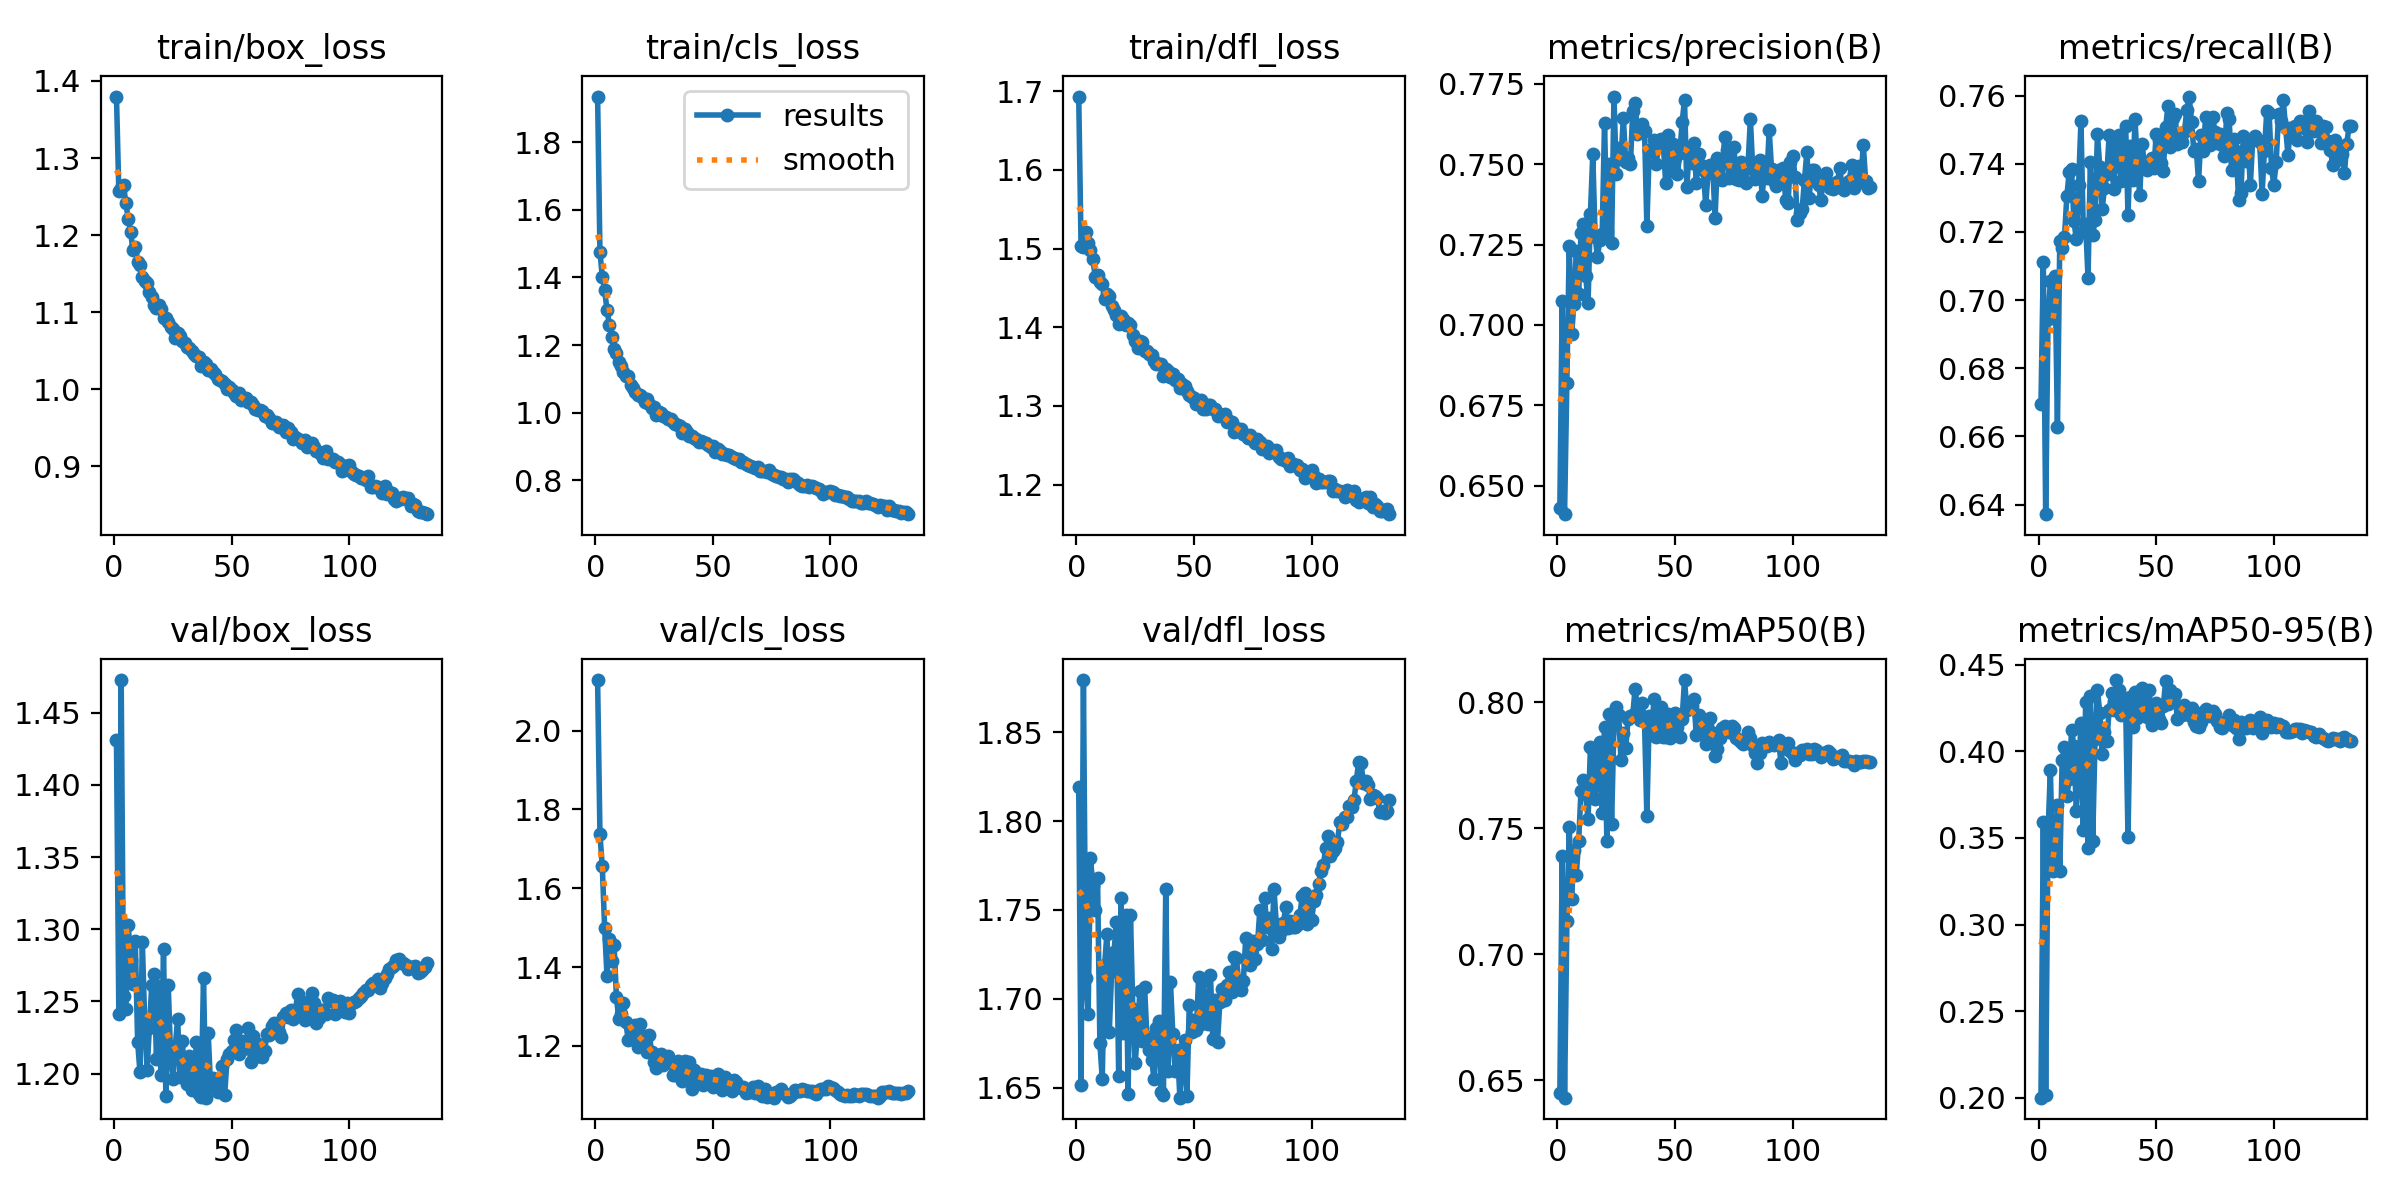

Data behind this chart, as committed beside it:
epoch, time, train/box_loss, train/cls_loss, train/dfl_loss, metrics/precision(B), metrics/recall(B), metrics/mAP50(B), metrics/mAP50-95(B), val/box_loss, val/cls_loss, val/dfl_loss, lr/pg0, lr/pg1, lr/pg2, lr/pg3, lr/pg4, lr/pg5, lr/pg6, lr/pg7
1, 51.58, 1.38, 1.934, 1.693, 0.643, 0.6694, 0.6447, 0.2001, 1.431, 2.128, 1.819, 0.009972, 0.003324, 0.009972, 0.003324, 0.009972, 0.003324, 0.009972, 0.003324
2, 96.91, 1.257, 1.475, 1.503, 0.7074, 0.7111, 0.7389, 0.3593, 1.241, 1.737, 1.652, 0.01987, 0.006625, 0.01987, 0.006625, 0.01987, 0.006625, 0.01987, 0.006625
3, 140.1, 1.261, 1.402, 1.502, 0.6412, 0.6372, 0.643, 0.2016, 1.473, 1.655, 1.879, 0.02968, 0.009892, 0.02968, 0.009892, 0.02968, 0.009892, 0.02968, 0.009892
4, 183.6, 1.265, 1.363, 1.521, 0.682, 0.6946, 0.713, 0.353, 1.254, 1.499, 1.712, 0.02955, 0.009851, 0.02955, 0.009851, 0.02955, 0.009851, 0.02955, 0.009851
5, 225.9, 1.242, 1.303, 1.507, 0.7247, 0.7055, 0.7504, 0.3893, 1.245, 1.378, 1.692, 0.02941, 0.009802, 0.02941, 0.009802, 0.02941, 0.009802, 0.02941, 0.009802
6, 271.2, 1.221, 1.261, 1.498, 0.6971, 0.6947, 0.7219, 0.331, 1.303, 1.471, 1.779, 0.02926, 0.009753, 0.02926, 0.009753, 0.02926, 0.009753, 0.02926, 0.009753
7, 313.2, 1.204, 1.224, 1.487, 0.7066, 0.7069, 0.7415, 0.3352, 1.279, 1.414, 1.763, 0.02911, 0.009703, 0.02911, 0.009703, 0.02911, 0.009703, 0.02911, 0.009703
8, 356.6, 1.181, 1.189, 1.464, 0.723, 0.6628, 0.7316, 0.3688, 1.262, 1.457, 1.75, 0.02896, 0.009654, 0.02896, 0.009654, 0.02896, 0.009654, 0.02896, 0.009654
9, 399.3, 1.184, 1.178, 1.467, 0.7097, 0.7174, 0.7449, 0.3307, 1.292, 1.325, 1.768, 0.02881, 0.009604, 0.02881, 0.009604, 0.02881, 0.009604, 0.02881, 0.009604
10, 442, 1.166, 1.149, 1.457, 0.7287, 0.7154, 0.7649, 0.3952, 1.222, 1.267, 1.675, 0.02866, 0.009555, 0.02866, 0.009555, 0.02866, 0.009555, 0.02866, 0.009555
11, 485.9, 1.161, 1.138, 1.455, 0.7313, 0.7185, 0.769, 0.4023, 1.201, 1.281, 1.655, 0.02851, 0.009505, 0.02851, 0.009505, 0.02851, 0.009505, 0.02851, 0.009505
12, 528.3, 1.146, 1.12, 1.436, 0.7151, 0.7306, 0.7635, 0.3741, 1.291, 1.309, 1.719, 0.02837, 0.009456, 0.02837, 0.009456, 0.02837, 0.009456, 0.02837, 0.009456
13, 571.6, 1.141, 1.109, 1.442, 0.7068, 0.7375, 0.7535, 0.3839, 1.236, 1.261, 1.737, 0.02822, 0.009406, 0.02822, 0.009406, 0.02822, 0.009406, 0.02822, 0.009406
14, 613.5, 1.138, 1.108, 1.44, 0.7346, 0.7383, 0.782, 0.4124, 1.202, 1.215, 1.681, 0.02807, 0.009357, 0.02807, 0.009357, 0.02807, 0.009357, 0.02807, 0.009357
15, 657.1, 1.126, 1.08, 1.427, 0.753, 0.7233, 0.7811, 0.4033, 1.232, 1.249, 1.716, 0.02792, 0.009307, 0.02792, 0.009307, 0.02792, 0.009307, 0.02792, 0.009307
16, 699, 1.119, 1.073, 1.422, 0.7275, 0.718, 0.7617, 0.3658, 1.261, 1.219, 1.726, 0.02777, 0.009258, 0.02777, 0.009258, 0.02777, 0.009258, 0.02777, 0.009258
17, 742.3, 1.109, 1.06, 1.415, 0.7211, 0.7339, 0.771, 0.387, 1.269, 1.253, 1.743, 0.02762, 0.009208, 0.02762, 0.009208, 0.02762, 0.009208, 0.02762, 0.009208
18, 784.7, 1.105, 1.053, 1.404, 0.7266, 0.7526, 0.7842, 0.4163, 1.21, 1.196, 1.656, 0.02748, 0.009158, 0.02748, 0.009158, 0.02748, 0.009158, 0.02748, 0.009158
19, 827.5, 1.109, 1.052, 1.415, 0.7284, 0.7199, 0.7559, 0.3548, 1.261, 1.256, 1.756, 0.02733, 0.009109, 0.02733, 0.009109, 0.02733, 0.009109, 0.02733, 0.009109
20, 870.2, 1.105, 1.047, 1.411, 0.7629, 0.7223, 0.7903, 0.4286, 1.199, 1.202, 1.681, 0.02718, 0.009059, 0.02718, 0.009059, 0.02718, 0.009059, 0.02718, 0.009059
21, 912.3, 1.092, 1.032, 1.403, 0.7294, 0.7065, 0.745, 0.3441, 1.286, 1.224, 1.747, 0.02703, 0.00901, 0.02703, 0.00901, 0.02703, 0.00901, 0.02703, 0.00901
22, 955.7, 1.093, 1.041, 1.406, 0.7501, 0.7406, 0.7954, 0.432, 1.184, 1.184, 1.647, 0.02688, 0.00896, 0.02688, 0.00896, 0.02688, 0.00896, 0.02688, 0.00896
23, 997.7, 1.088, 1.026, 1.402, 0.7255, 0.7191, 0.7519, 0.3484, 1.261, 1.227, 1.747, 0.02673, 0.008911, 0.02673, 0.008911, 0.02673, 0.008911, 0.02673, 0.008911
24, 1041, 1.08, 1.014, 1.39, 0.771, 0.7236, 0.791, 0.4074, 1.213, 1.183, 1.694, 0.02658, 0.008861, 0.02658, 0.008861, 0.02658, 0.008861, 0.02658, 0.008861
25, 1084, 1.079, 1.017, 1.383, 0.7471, 0.7489, 0.798, 0.4355, 1.196, 1.159, 1.664, 0.02644, 0.008812, 0.02644, 0.008812, 0.02644, 0.008812, 0.02644, 0.008812
26, 1127, 1.066, 0.9941, 1.373, 0.7549, 0.739, 0.7949, 0.4221, 1.219, 1.144, 1.681, 0.02629, 0.008762, 0.02629, 0.008762, 0.02629, 0.008762, 0.02629, 0.008762
27, 1169, 1.073, 1.002, 1.383, 0.7517, 0.7266, 0.7769, 0.3984, 1.238, 1.159, 1.705, 0.02614, 0.008713, 0.02614, 0.008713, 0.02614, 0.008713, 0.02614, 0.008713
28, 1211, 1.069, 0.9986, 1.381, 0.7644, 0.7329, 0.7877, 0.4112, 1.198, 1.181, 1.676, 0.02599, 0.008663, 0.02599, 0.008663, 0.02599, 0.008663, 0.02599, 0.008663
29, 1254, 1.063, 0.9901, 1.37, 0.7506, 0.737, 0.7817, 0.4061, 1.223, 1.151, 1.707, 0.02584, 0.008614, 0.02584, 0.008614, 0.02584, 0.008614, 0.02584, 0.008614
30, 1296, 1.06, 0.9884, 1.37, 0.7519, 0.7485, 0.7935, 0.424, 1.198, 1.166, 1.679, 0.02569, 0.008564, 0.02569, 0.008564, 0.02569, 0.008564, 0.02569, 0.008564
31, 1340, 1.055, 0.9813, 1.366, 0.7502, 0.7387, 0.7945, 0.4337, 1.193, 1.175, 1.671, 0.02555, 0.008515, 0.02555, 0.008515, 0.02555, 0.008515, 0.02555, 0.008515
32, 1382, 1.054, 0.9811, 1.364, 0.7666, 0.7326, 0.7951, 0.4238, 1.212, 1.16, 1.666, 0.0254, 0.008466, 0.0254, 0.008466, 0.0254, 0.008466, 0.0254, 0.008466
33, 1425, 1.05, 0.9733, 1.357, 0.769, 0.7458, 0.8054, 0.4411, 1.189, 1.127, 1.655, 0.02525, 0.008416, 0.02525, 0.008416, 0.02525, 0.008416, 0.02525, 0.008416
34, 1468, 1.046, 0.9655, 1.353, 0.7593, 0.7485, 0.7969, 0.4357, 1.196, 1.127, 1.683, 0.0251, 0.008367, 0.0251, 0.008367, 0.0251, 0.008367, 0.0251, 0.008367
35, 1510, 1.043, 0.9624, 1.353, 0.7612, 0.7349, 0.7929, 0.4207, 1.222, 1.161, 1.687, 0.02495, 0.008317, 0.02495, 0.008317, 0.02495, 0.008317, 0.02495, 0.008317
36, 1553, 1.041, 0.9593, 1.353, 0.7624, 0.7455, 0.7997, 0.4292, 1.186, 1.138, 1.647, 0.0248, 0.008268, 0.0248, 0.008268, 0.0248, 0.008268, 0.0248, 0.008268
37, 1595, 1.031, 0.9415, 1.339, 0.7603, 0.7512, 0.7921, 0.4268, 1.184, 1.111, 1.646, 0.02465, 0.008218, 0.02465, 0.008218, 0.02465, 0.008218, 0.02465, 0.008218
38, 1638, 1.036, 0.9525, 1.347, 0.7308, 0.725, 0.7547, 0.3503, 1.266, 1.162, 1.762, 0.02451, 0.008169, 0.02451, 0.008169, 0.02451, 0.008169, 0.02451, 0.008169
39, 1680, 1.033, 0.9424, 1.344, 0.7544, 0.7452, 0.7944, 0.4313, 1.183, 1.134, 1.659, 0.02436, 0.008119, 0.02436, 0.008119, 0.02436, 0.008119, 0.02436, 0.008119
40, 1724, 1.026, 0.9299, 1.337, 0.7537, 0.7353, 0.7871, 0.4143, 1.228, 1.16, 1.709, 0.02421, 0.00807, 0.02421, 0.00807, 0.02421, 0.00807, 0.02421, 0.00807
41, 1766, 1.027, 0.9309, 1.341, 0.7576, 0.7531, 0.8013, 0.434, 1.191, 1.09, 1.68, 0.02406, 0.00802, 0.02406, 0.00802, 0.02406, 0.00802, 0.02406, 0.00802
42, 1809, 1.023, 0.9258, 1.333, 0.75, 0.7393, 0.7861, 0.4193, 1.197, 1.139, 1.66, 0.02391, 0.007971, 0.02391, 0.007971, 0.02391, 0.007971, 0.02391, 0.007971
43, 1851, 1.02, 0.9234, 1.334, 0.7563, 0.7309, 0.7893, 0.4242, 1.197, 1.121, 1.671, 0.02376, 0.007921, 0.02376, 0.007921, 0.02376, 0.007921, 0.02376, 0.007921
44, 1894, 1.014, 0.9143, 1.323, 0.7579, 0.7458, 0.7982, 0.4363, 1.187, 1.115, 1.644, 0.02361, 0.007872, 0.02361, 0.007872, 0.02361, 0.007872, 0.02361, 0.007872
45, 1937, 1.012, 0.9171, 1.328, 0.7558, 0.7395, 0.7863, 0.4227, 1.196, 1.13, 1.663, 0.02347, 0.007822, 0.02347, 0.007822, 0.02347, 0.007822, 0.02347, 0.007822
46, 1979, 1.011, 0.9124, 1.326, 0.7442, 0.7382, 0.7861, 0.4199, 1.205, 1.102, 1.677, 0.02332, 0.007772, 0.02332, 0.007772, 0.02332, 0.007772, 0.02332, 0.007772
47, 2022, 1.007, 0.9092, 1.319, 0.759, 0.739, 0.7954, 0.4353, 1.185, 1.126, 1.645, 0.02317, 0.007723, 0.02317, 0.007723, 0.02317, 0.007723, 0.02317, 0.007723
48, 2065, 1.001, 0.9035, 1.313, 0.7477, 0.7417, 0.7857, 0.415, 1.21, 1.115, 1.697, 0.02302, 0.007673, 0.02302, 0.007673, 0.02302, 0.007673, 0.02302, 0.007673
49, 2108, 1.004, 0.8991, 1.311, 0.7562, 0.7387, 0.7904, 0.4216, 1.214, 1.123, 1.681, 0.02287, 0.007624, 0.02287, 0.007624, 0.02287, 0.007624, 0.02287, 0.007624
50, 2150, 0.9992, 0.9007, 1.31, 0.752, 0.7487, 0.7958, 0.4276, 1.216, 1.096, 1.688, 0.02272, 0.007574, 0.02272, 0.007574, 0.02272, 0.007574, 0.02272, 0.007574
51, 2193, 0.9959, 0.8852, 1.303, 0.7471, 0.7471, 0.7903, 0.4186, 1.224, 1.122, 1.683, 0.02258, 0.007525, 0.02258, 0.007525, 0.02258, 0.007525, 0.02258, 0.007525
52, 2235, 0.9915, 0.8915, 1.304, 0.7534, 0.7403, 0.7862, 0.4161, 1.23, 1.129, 1.712, 0.02243, 0.007476, 0.02243, 0.007476, 0.02243, 0.007476, 0.02243, 0.007476
53, 2278, 0.9954, 0.8875, 1.308, 0.7631, 0.7379, 0.7935, 0.4262, 1.214, 1.115, 1.686, 0.02228, 0.007426, 0.02228, 0.007426, 0.02228, 0.007426, 0.02228, 0.007426
54, 2321, 0.9857, 0.8771, 1.296, 0.77, 0.7507, 0.8088, 0.4404, 1.216, 1.089, 1.71, 0.02213, 0.007377, 0.02213, 0.007377, 0.02213, 0.007377, 0.02213, 0.007377
55, 2363, 0.9879, 0.8772, 1.296, 0.7428, 0.7571, 0.797, 0.4271, 1.223, 1.121, 1.694, 0.02198, 0.007327, 0.02198, 0.007327, 0.02198, 0.007327, 0.02198, 0.007327
56, 2407, 0.9886, 0.8753, 1.301, 0.755, 0.7449, 0.7995, 0.4355, 1.217, 1.108, 1.686, 0.02183, 0.007278, 0.02183, 0.007278, 0.02183, 0.007278, 0.02183, 0.007278
57, 2448, 0.9836, 0.8758, 1.301, 0.7505, 0.7536, 0.7984, 0.4304, 1.231, 1.11, 1.713, 0.02168, 0.007228, 0.02168, 0.007228, 0.02168, 0.007228, 0.02168, 0.007228
58, 2491, 0.9833, 0.8704, 1.297, 0.7565, 0.7545, 0.8012, 0.433, 1.208, 1.087, 1.677, 0.02154, 0.007178, 0.02154, 0.007178, 0.02154, 0.007178, 0.02154, 0.007178
59, 2534, 0.9804, 0.8668, 1.296, 0.7442, 0.7458, 0.7869, 0.4185, 1.226, 1.113, 1.699, 0.02139, 0.007129, 0.02139, 0.007129, 0.02139, 0.007129, 0.02139, 0.007129
60, 2576, 0.9745, 0.8634, 1.287, 0.7533, 0.748, 0.795, 0.4257, 1.211, 1.107, 1.676, 0.02124, 0.007079, 0.02124, 0.007079, 0.02124, 0.007079, 0.02124, 0.007079
... 73 more rows
